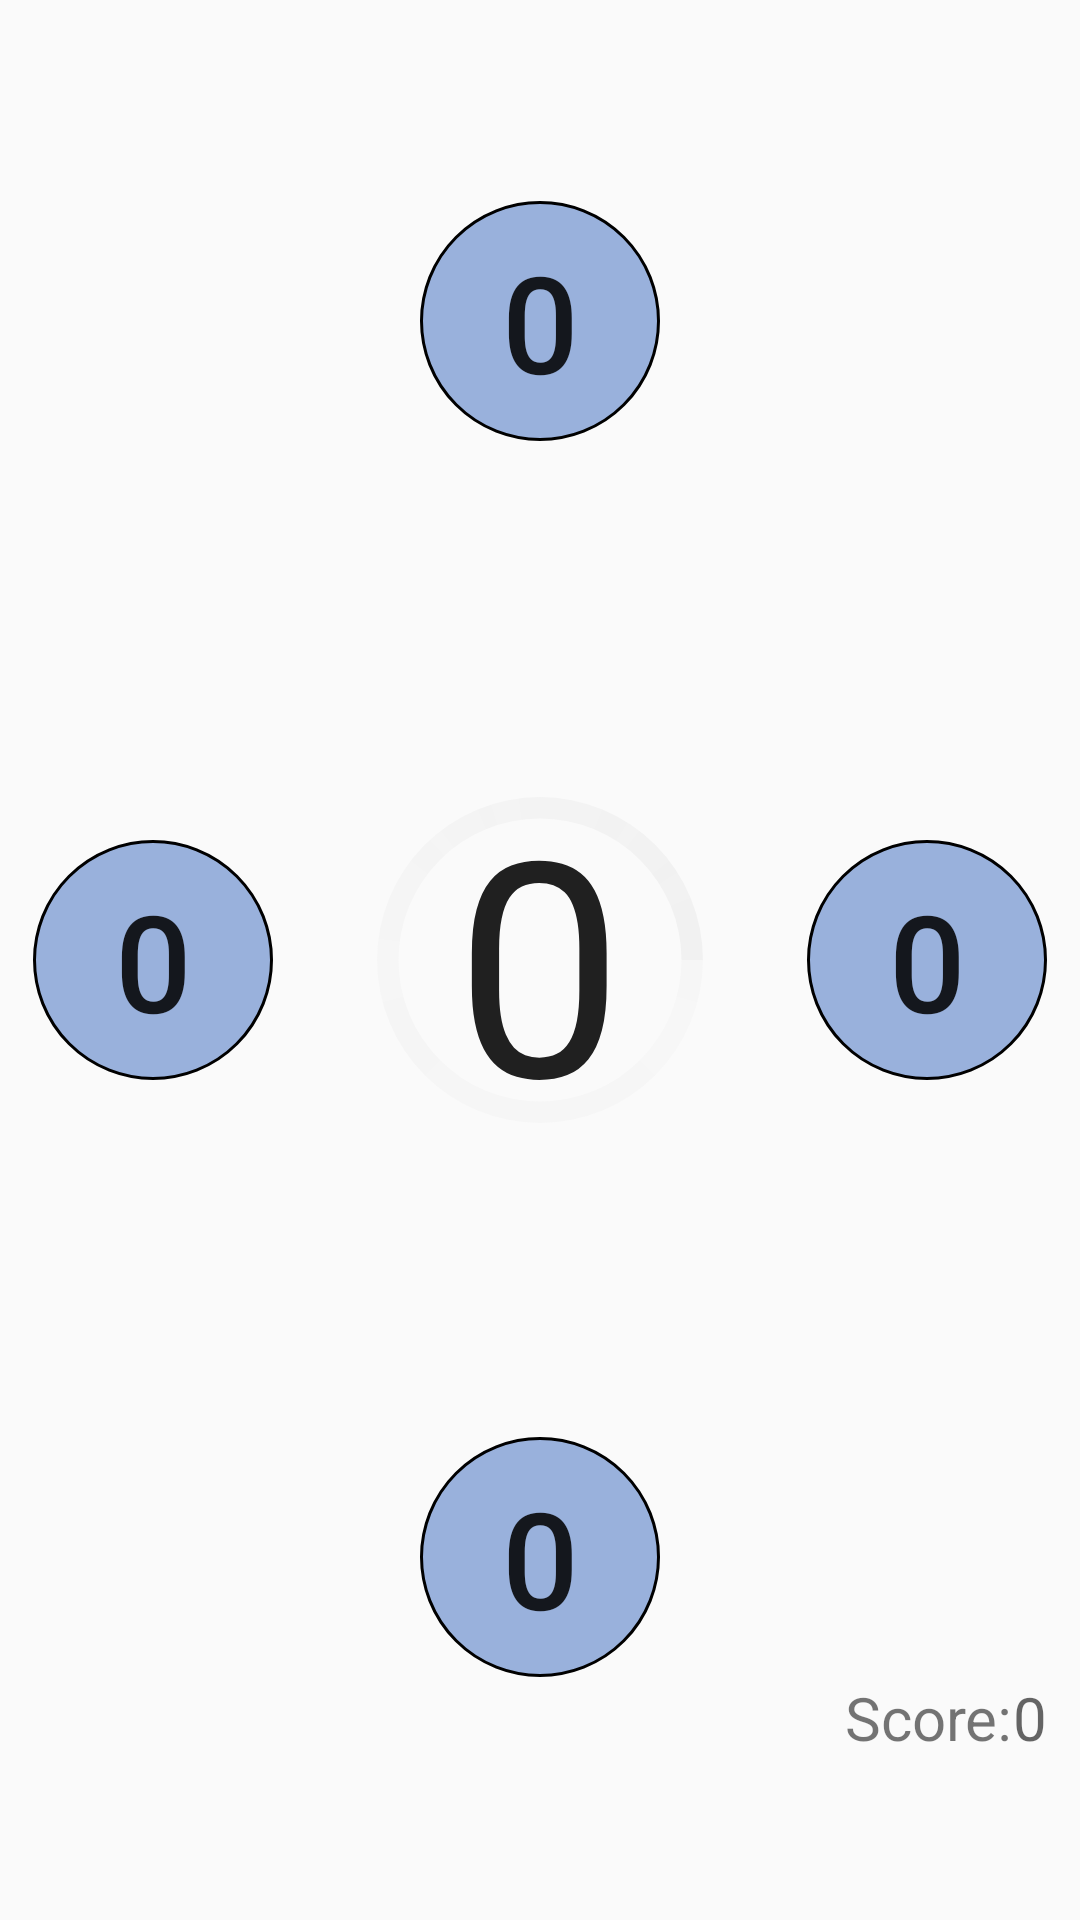

Layout XML and referenced resources for this Android screen:
<!-- AndroidManifest.xml: application theme AppTheme -->
<!-- res/layout/easy.xml -->
<?xml version="1.0" encoding="utf-8"?>
<RelativeLayout xmlns:android="http://schemas.android.com/apk/res/android"
    android:layout_width="match_parent" android:layout_height="match_parent"
    android:padding="@dimen/paddding_button">

    <Button
        android:layout_width="@dimen/dim_button"
        android:layout_height="@dimen/dim_button"

        android:text="@string/button_num"
        android:textSize="@dimen/num_size"


        android:background="@drawable/button_custom"
        android:id="@+id/button"



        android:layout_centerHorizontal="true"
        android:layout_marginTop="56dp" />

    <Button
        android:layout_width="@dimen/dim_button"
        android:layout_height="@dimen/dim_button"

        android:textSize="@dimen/num_size"
        android:text="@string/button_num"

        android:layout_centerVertical="true"
        android:layout_alignParentLeft="true"
        android:layout_alignParentStart="true"

        android:background="@drawable/button_custom"
        android:id="@+id/button1"/>

    <Button
        android:layout_width="@dimen/dim_button"
        android:layout_height="@dimen/dim_button"

        android:textSize="@dimen/num_size"
        android:text="@string/button_num"

        android:background="@drawable/button_custom"
        android:id="@+id/button2"


        android:layout_above="@+id/points"
        android:layout_alignLeft="@+id/button"
        android:layout_alignStart="@+id/button" />

    <Button
        android:layout_width="@dimen/dim_button"
        android:layout_height="@dimen/dim_button"

        android:text="@string/button_num"
        android:textSize="@dimen/num_size"

        android:background="@drawable/button_custom"
        android:id="@+id/button3"


        android:layout_centerVertical="true"
        android:layout_alignParentRight="true"
        android:layout_alignParentEnd="true" />

    <TextView
        android:layout_width="wrap_content"
        android:layout_height="wrap_content"
        android:textAppearance="?android:attr/textAppearanceLarge"
        android:text="0"
        android:textSize="100sp"
        android:id="@+id/counter"
        android:layout_centerVertical="true"
        android:layout_centerHorizontal="true" />



    <TextView
        android:layout_width="wrap_content"
        android:layout_height="wrap_content"
        android:textAppearance="?android:attr/textAppearanceSmall"
        android:text="@string/punt"
        android:id="@+id/points"
        android:textSize="@dimen/point_size"
        android:layout_alignParentBottom="true"
        android:layout_marginBottom="@dimen/ad_margin"
        android:layout_toLeftOf="@+id/P"
        android:layout_toStartOf="@+id/P" />

    <TextView
        android:layout_width="wrap_content"
        android:layout_height="wrap_content"
        android:textAppearance="?android:attr/textAppearanceMedium"
        android:text="0"
        android:id="@+id/P"
        android:layout_alignParentBottom="true"
        android:textSize="@dimen/point_size"
        android:layout_marginBottom="@dimen/ad_margin"
        android:layout_alignParentRight="true"
        android:layout_alignParentEnd="true" />
    <ProgressBar
        android:id="@+id/circularProgressbar"
        android:layout_width="250dp"
        android:layout_height="250dp"
        style="?android:attr/progressBarStyleHorizontal"
        android:indeterminate="false"
        android:progress="0"
        android:max="100"
        android:secondaryProgress="100"
        android:progressDrawable="@drawable/circular"
        android:layout_centerVertical="true"
        android:layout_centerHorizontal="true" />

</RelativeLayout>
<!-- resources referenced by this layout -->
<resources>
  <dimen name="ad_margin">43dp</dimen>
  <dimen name="dim_button">80dp</dimen>
  <dimen name="num_size">45sp</dimen>
  <dimen name="paddding_button">11dp</dimen>
  <dimen name="point_size">20sp</dimen>
  <!-- drawable button_custom (drawable) -->
  <?xml version="1.0" encoding="utf-8"?>
  <selector xmlns:android="http://schemas.android.com/apk/res/android">
      <item android:state_pressed="true">
          <shape android:shape="oval">
              <solid android:color="#c63e75aa" />
              <stroke android:color="#ff000000" android:width="3dp" />
  
  
          </shape>
      </item>
      <item>
          <shape android:shape="oval">
              <solid android:color="#84416ec2"/>
              <stroke android:color="#ff000000" android:width="1dp" />
          </shape>
      </item>
  </selector>
  <!-- drawable circular (drawable) -->
  <?xml version="1.0" encoding="utf-8"?>
  <layer-list xmlns:android="http://schemas.android.com/apk/res/android" >
      <item android:id="@android:id/secondaryProgress">
          <shape
              android:innerRadiusRatio="5.3"
              android:shape="ring"
              android:thicknessRatio="35.0">
  
              <gradient
                  android:startColor="#09999999"
                  android:endColor="#17999999"
                  android:centerColor="#0b999999"
                  android:type="sweep" />
          </shape>
      </item>
      <item android:id="@android:id/progress">
          <rotate
              android:fromDegrees="270"
              android:pivotX="50%"
              android:pivotY="50%"
              android:toDegrees="270" >
              <shape
                  android:innerRadiusRatio="5.3"
                  android:shape="ring"
                  android:thicknessRatio="35.0">
                  <rotate
                      android:fromDegrees="0"
                      android:toDegrees="360"
                      android:pivotX="50%"
                      android:pivotY="50%" />
                  <gradient
                      android:startColor="#68008cff"
                      android:endColor="#78ff0000"
                      android:centerColor="#71dd00ff"
                      android:type="sweep" />
              </shape>
          </rotate>
      </item>
  </layer-list>
  <string name="button_num">0</string>
  <string name="punt">Score: </string>
  <style name="AppTheme" parent="Theme.AppCompat.Light.DarkActionBar">
          
          <item name="colorPrimary">@color/colorPrimary</item>
          <item name="colorPrimaryDark">@color/colorPrimaryDark</item>
          <item name="colorAccent">@color/colorAccent</item>
      </style>
  <color name="colorPrimary">#3F51B5</color>
  <color name="colorPrimaryDark">#303F9F</color>
  <color name="colorAccent">#FF4081</color>
</resources>
